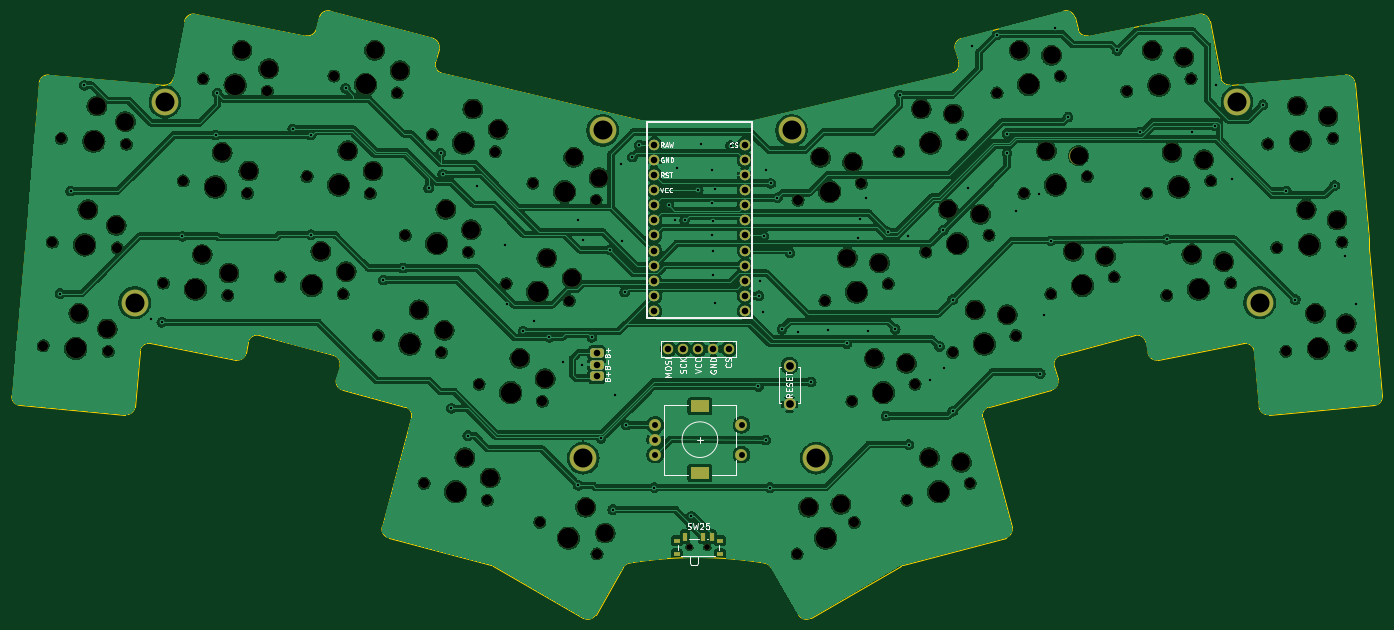
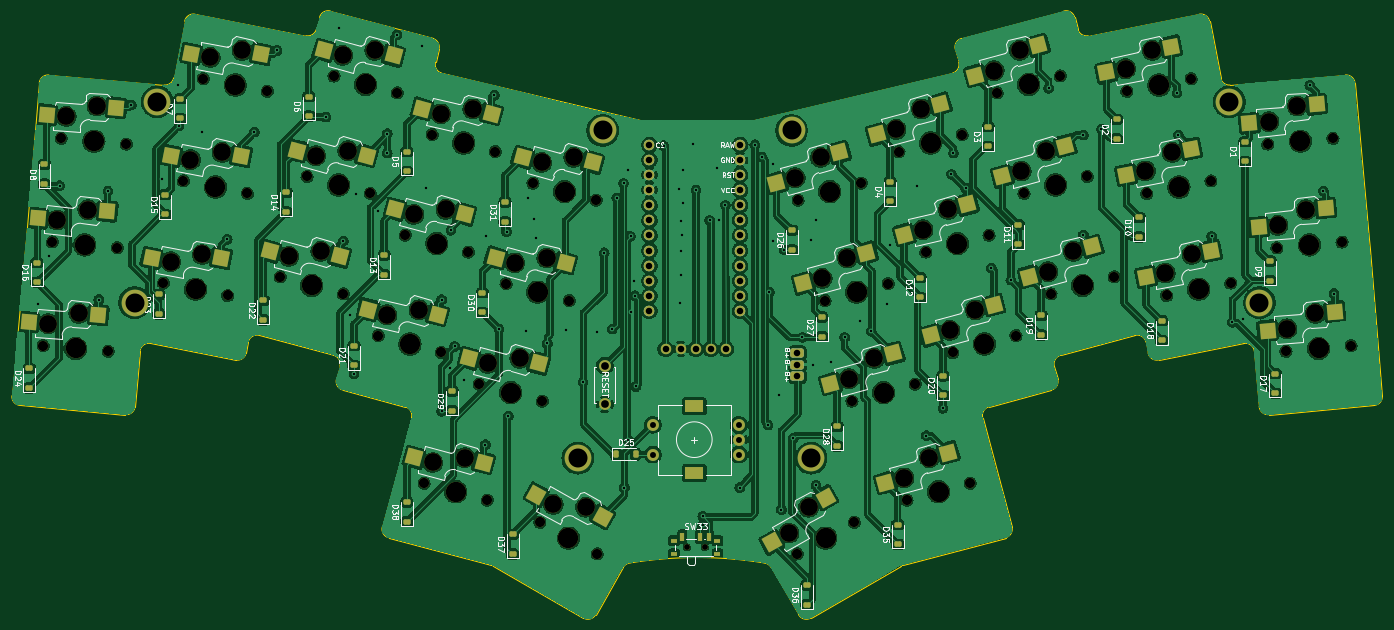
Circuit board: 11 layer files. Board 230.5 x 102.1 mm.
- bottom_copper: Qeshda-CuBottom.gbr (762632 bytes)
- top_copper: Qeshda-CuTop.gbr (562475 bytes)
- outline: Qeshda-EdgeCuts.gbr (5774 bytes)
- bottom_mask: Qeshda-MaskBottom.gbr (13906 bytes)
- top_mask: Qeshda-MaskTop.gbr (8761 bytes)
- drill: Qeshda-NPTH.drl (3298 bytes)
- drill: Qeshda-PTH.drl (2934 bytes)
- paste: Qeshda-PasteBottom.gbr (6888 bytes)
- paste: Qeshda-PasteTop.gbr (716 bytes)
- bottom_silk: Qeshda-SilkBottom.gbr (118764 bytes)
- top_silk: Qeshda-SilkTop.gbr (35120 bytes)

=== bottom_copper: Qeshda-CuBottom.gbr (762632 bytes, source omitted) ===
=== top_copper: Qeshda-CuTop.gbr (562475 bytes, source omitted) ===
=== outline: Qeshda-EdgeCuts.gbr ===
%TF.GenerationSoftware,KiCad,Pcbnew,7.0.2*%
%TF.CreationDate,2023-06-30T23:01:23+02:00*%
%TF.ProjectId,Qeshda,51657368-6461-42e6-9b69-6361645f7063,rev?*%
%TF.SameCoordinates,Original*%
%TF.FileFunction,Profile,NP*%
%FSLAX46Y46*%
G04 Gerber Fmt 4.6, Leading zero omitted, Abs format (unit mm)*
G04 Created by KiCad (PCBNEW 7.0.2) date 2023-06-30 23:01:23*
%MOMM*%
%LPD*%
G01*
G04 APERTURE LIST*
%TA.AperFunction,Profile*%
%ADD10C,0.150000*%
%TD*%
G04 APERTURE END LIST*
D10*
X119264808Y-120526296D02*
G75*
G03*
X118903037Y-120376446I-750108J-1299304D01*
G01*
X229037296Y-82870656D02*
G75*
G03*
X227176640Y-81707979I-1472396J-286144D01*
G01*
X229037310Y-82870653D02*
X229385916Y-84664080D01*
X202630853Y-93720202D02*
G75*
G03*
X201570194Y-95557319I388247J-1448898D01*
G01*
X93439211Y-86895073D02*
G75*
G03*
X92378629Y-85057978I-1448811J388273D01*
G01*
X213135287Y-90905507D02*
G75*
G03*
X214195957Y-89068427I-388087J1448807D01*
G01*
X266633024Y-67213266D02*
X268790129Y-91869085D01*
X170604779Y-128715039D02*
G75*
G03*
X172653820Y-129264075I1299021J749939D01*
G01*
X188149865Y-120376434D02*
G75*
G03*
X187788096Y-120526297I388435J-1449266D01*
G01*
X119264808Y-120526297D02*
X134399084Y-129264075D01*
X90011765Y-28208281D02*
X89472450Y-30221031D01*
X219315556Y-31305243D02*
X237970393Y-27679110D01*
X241581245Y-38393793D02*
G75*
G03*
X243184367Y-39601882I1472355J286093D01*
G01*
X77666987Y-84664080D02*
X78015594Y-82870653D01*
X57358605Y-95045418D02*
G75*
G03*
X58983625Y-93681925I130795J1494218D01*
G01*
X239729047Y-28865337D02*
X241581193Y-38393803D01*
X196949882Y-33591717D02*
X197532225Y-35765050D01*
X100565130Y-113909905D02*
G75*
G03*
X101625809Y-115747025I1448770J-388295D01*
G01*
X188149868Y-120376446D02*
X205427095Y-115747027D01*
X61575666Y-83064319D02*
X75908333Y-85850307D01*
X101625809Y-115747027D02*
X118903036Y-120376446D01*
X63868538Y-39601857D02*
G75*
G03*
X65471710Y-38393804I130762J1494257D01*
G01*
X214674267Y-85057951D02*
G75*
G03*
X213613614Y-86895095I388333J-1448949D01*
G01*
X109042362Y-31754600D02*
X91848882Y-27147620D01*
X214195957Y-89068427D02*
X213613614Y-86895094D01*
X164809740Y-119987346D02*
G75*
G03*
X142243164Y-119987346I-11283288J-69620048D01*
G01*
X248069228Y-93681929D02*
G75*
G03*
X249694305Y-95045483I1494372J130829D01*
G01*
X110103013Y-33591715D02*
G75*
G03*
X109042362Y-31754599I-1448913J388215D01*
G01*
X109520677Y-35765049D02*
G75*
G03*
X110581339Y-37602167I1449023J-388151D01*
G01*
X110581339Y-37602167D02*
X143950203Y-45524894D01*
X215204022Y-27147620D02*
X198010542Y-31754600D01*
X93439290Y-86895094D02*
X92856947Y-89068427D01*
X38262775Y-91869085D02*
X40419880Y-67213266D01*
X65471711Y-38393803D02*
X67323857Y-28865337D01*
X217580454Y-30221031D02*
X217041139Y-28208281D01*
X61575670Y-83064300D02*
G75*
G03*
X59795161Y-84406027I-286170J-1472500D01*
G01*
X267426571Y-93494124D02*
G75*
G03*
X268790129Y-91869086I-130771J1494324D01*
G01*
X100565149Y-113909910D02*
X105482711Y-95557319D01*
X69082511Y-27679110D02*
X87737348Y-31305243D01*
X202630853Y-93720202D02*
X213135297Y-90905545D01*
X201570193Y-95557319D02*
X206487755Y-113909910D01*
X198010541Y-31754594D02*
G75*
G03*
X196949882Y-33591716I388259J-1448906D01*
G01*
X239729000Y-28865346D02*
G75*
G03*
X237970392Y-27679110I-1472400J-286154D01*
G01*
X172653820Y-129264075D02*
X187788096Y-120526297D01*
X92856975Y-89068435D02*
G75*
G03*
X93917607Y-90905544I1448825J-388265D01*
G01*
X134399120Y-129264012D02*
G75*
G03*
X136448122Y-128715037I749980J1299112D01*
G01*
X264188306Y-39270005D02*
X266489217Y-65569545D01*
X142243164Y-119987343D02*
G75*
G03*
X141100197Y-120729202I156136J-1491957D01*
G01*
X165952707Y-120729202D02*
X170604782Y-128715037D01*
X163105631Y-45531146D02*
X196471564Y-37602167D01*
X44489628Y-37906401D02*
G75*
G03*
X42864599Y-39270005I-130728J-1494299D01*
G01*
X264188346Y-39270002D02*
G75*
G03*
X262563280Y-37906448I-1494346J-130798D01*
G01*
X217580476Y-30221025D02*
G75*
G03*
X219315556Y-31305242I1448824J388125D01*
G01*
X196471559Y-37602147D02*
G75*
G03*
X197532223Y-35765051I-388159J1448847D01*
G01*
X105482707Y-95557318D02*
G75*
G03*
X104422051Y-93720202I-1448907J388218D01*
G01*
X243184367Y-39601882D02*
X262563280Y-37906447D01*
X247257658Y-84406033D02*
G75*
G03*
X245477237Y-83064320I-1494158J-130567D01*
G01*
X75908325Y-85850349D02*
G75*
G03*
X77666987Y-84664080I286275J1472349D01*
G01*
X231144571Y-85850307D02*
X245477238Y-83064319D01*
X229385915Y-84664080D02*
G75*
G03*
X231144571Y-85850306I1472485J286280D01*
G01*
X40563687Y-65569545D02*
X42864598Y-39270005D01*
X136448122Y-128715037D02*
X141100197Y-120729202D01*
X205427095Y-115747027D02*
G75*
G03*
X206487755Y-113909909I-388295J1448927D01*
G01*
X69082519Y-27679068D02*
G75*
G03*
X67323857Y-28865338I-286219J-1472432D01*
G01*
X249694305Y-95045483D02*
X267426570Y-93494111D01*
X40563687Y-65569545D02*
X40419880Y-67213266D01*
X266633024Y-67213266D02*
X266489217Y-65569545D01*
X79876258Y-81708000D02*
G75*
G03*
X78015594Y-82870653I-388158J-1449000D01*
G01*
X217041123Y-28208285D02*
G75*
G03*
X215204022Y-27147621I-1448823J-388115D01*
G01*
X79876264Y-81707978D02*
X92378630Y-85057977D01*
X214674274Y-85057977D02*
X227176640Y-81707978D01*
X143950203Y-45524894D02*
X163105631Y-45531146D01*
X58983625Y-93681925D02*
X59795161Y-84406026D01*
X38262785Y-91869086D02*
G75*
G03*
X39626333Y-93494110I1494315J-130714D01*
G01*
X165952684Y-120729216D02*
G75*
G03*
X164809739Y-119987344I-1298984J-749884D01*
G01*
X44489624Y-37906447D02*
X63868536Y-39601882D01*
X91848885Y-27147610D02*
G75*
G03*
X90011766Y-28208281I-388285J-1448790D01*
G01*
X87737349Y-31305239D02*
G75*
G03*
X89472450Y-30221030I286151J1472539D01*
G01*
X93917607Y-90905545D02*
X104422050Y-93720202D01*
X39626333Y-93494111D02*
X57358599Y-95045483D01*
X247257743Y-84406026D02*
X248069279Y-93681925D01*
X109520679Y-35765050D02*
X110103022Y-33591717D01*
M02*

=== bottom_mask: Qeshda-MaskBottom.gbr (13906 bytes, source omitted) ===
=== top_mask: Qeshda-MaskTop.gbr (8761 bytes, source omitted) ===
=== drill: Qeshda-NPTH.drl ===
M48
; DRILL file {KiCad 7.0.2} date Fri Jun 30 23:01:23 2023
; FORMAT={-:-/ absolute / inch / decimal}
; #@! TF.CreationDate,2023-06-30T23:01:23+02:00
; #@! TF.GenerationSoftware,Kicad,Pcbnew,7.0.2
; #@! TF.FileFunction,NonPlated,1,2,NPTH
FMAT,2
INCH
; #@! TA.AperFunction,NonPlated,NPTH,ComponentDrill
T1C0.0354
; #@! TA.AperFunction,NonPlated,NPTH,ComponentDrill
T2C0.0670
; #@! TA.AperFunction,NonPlated,NPTH,ComponentDrill
T3C0.1181
; #@! TA.AperFunction,NonPlated,NPTH,ComponentDrill
T4C0.1350
%
G90
G05
T1
X5.9941Y-4.6203
X5.9943Y-4.6204
X6.1122Y-4.6203
X6.1124Y-4.6204
T2
X1.7134Y-3.2846
X1.7734Y-2.5983
X1.8335Y-1.9119
X2.1448Y-3.3224
X2.2048Y-2.636
X2.2649Y-1.9497
X2.5101Y-2.8698
X2.6416Y-2.1935
X2.7731Y-1.5172
X2.9352Y-2.9525
X3.0667Y-2.2761
X3.1982Y-1.5998
X3.2828Y-2.8299
X3.4611Y-2.1644
X3.6394Y-1.4989
X3.7011Y-2.942
X3.8794Y-2.2765
X3.9328Y-3.2181
X4.0577Y-1.611
X4.1111Y-2.5526
X4.2363Y-4.1961
X4.2895Y-1.8871
X4.3511Y-3.3302
X4.5294Y-2.6647
X4.6007Y-3.5397
X4.6546Y-4.3082
X4.7078Y-1.9992
X4.779Y-2.8742
X4.9573Y-2.2087
X5.0032Y-4.4544
X5.019Y-3.6518
X5.1973Y-2.9863
X5.3756Y-2.3208
X5.382Y-4.6643
X6.7067Y-4.6643
X6.7131Y-2.3208
X6.8914Y-2.9863
X7.0697Y-3.6518
X7.0855Y-4.4544
X7.1314Y-2.2087
X7.3097Y-2.8742
X7.3809Y-1.9992
X7.4341Y-4.3082
X7.488Y-3.5397
X7.5592Y-2.6647
X7.7376Y-3.3302
X7.7992Y-1.8871
X7.8524Y-4.1961
X7.9776Y-2.5526
X8.031Y-1.611
X8.1559Y-3.2181
X8.2093Y-2.2765
X8.3876Y-2.942
X8.4493Y-1.4989
X8.6276Y-2.1644
X8.8059Y-2.8299
X8.8905Y-1.5998
X9.022Y-2.2761
X9.1535Y-2.9525
X9.3156Y-1.5172
X9.4471Y-2.1935
X9.5786Y-2.8698
X9.8238Y-1.9497
X9.8838Y-2.636
X9.9439Y-3.3224
X10.2552Y-1.9119
X10.3153Y-2.5983
X10.3753Y-3.2846
T3
X1.9495Y-3.0702
X2.0096Y-2.3838
X2.0696Y-1.6974
X2.1381Y-3.1736
X2.1981Y-2.4872
X2.2582Y-1.8009
X2.7674Y-2.6812
X2.8988Y-2.0049
X2.9441Y-2.8038
X3.0303Y-1.3286
X3.0756Y-2.1275
X3.207Y-1.4511
X3.5526Y-2.6597
X3.7203Y-2.7943
X3.7309Y-1.9942
X3.8986Y-2.1288
X3.9092Y-1.3287
X4.0769Y-1.4633
X4.2026Y-3.0479
X4.3703Y-3.1825
X4.3809Y-2.3824
X4.5061Y-4.0259
X4.5486Y-2.517
X4.5592Y-1.7169
X4.6738Y-4.1605
X4.727Y-1.8515
X4.8705Y-3.3695
X5.0382Y-3.5041
X5.0488Y-2.704
X5.2165Y-2.8386
X5.2271Y-2.0385
X5.3061Y-4.3545
X5.3948Y-2.1731
X5.4363Y-4.5257
X6.7826Y-4.3545
X6.8616Y-2.0385
X6.9967Y-4.3348
X7.0399Y-2.704
X7.0742Y-2.0712
X7.2182Y-3.3695
X7.2525Y-2.7367
X7.4308Y-3.4022
X7.5295Y-1.7169
X7.5826Y-4.0259
X7.7078Y-2.3824
X7.742Y-1.7496
X7.7952Y-4.0586
X7.8861Y-3.0479
X7.9203Y-2.4151
X8.0987Y-3.0806
X8.1795Y-1.3287
X8.3578Y-1.9942
X8.392Y-1.3614
X8.5361Y-2.6597
X8.5704Y-2.0269
X8.7487Y-2.6924
X9.0584Y-1.3286
X9.1898Y-2.0049
X9.2681Y-1.376
X9.3213Y-2.6812
X9.3996Y-2.0523
X9.5311Y-2.7287
X10.0191Y-1.6974
X10.0791Y-2.3838
X10.1392Y-3.0702
X10.2227Y-1.7666
X10.2828Y-2.4529
X10.3428Y-3.1393
T4
X1.9291Y-3.3035
X1.9891Y-2.6172
X2.0492Y-1.9308
X2.7227Y-2.9111
X2.8542Y-2.2348
X2.9856Y-1.5585
X3.4919Y-2.886
X3.6703Y-2.2205
X3.8486Y-1.555
X4.142Y-3.2741
X4.3203Y-2.6086
X4.4454Y-4.2522
X4.4986Y-1.9431
X4.8098Y-3.5958
X4.9882Y-2.9303
X5.1665Y-2.2648
X5.1926Y-4.5593
X6.8961Y-4.5593
X6.9222Y-2.2648
X7.1005Y-2.9303
X7.2789Y-3.5958
X7.5901Y-1.9431
X7.6433Y-4.2522
X7.7684Y-2.6086
X7.9467Y-3.2741
X8.2401Y-1.555
X8.4184Y-2.2205
X8.5968Y-2.886
X9.1031Y-1.5585
X9.2345Y-2.2348
X9.366Y-2.9111
X10.0395Y-1.9308
X10.0996Y-2.6172
X10.1596Y-3.3035
T0
M30

=== drill: Qeshda-PTH.drl ===
M48
; DRILL file {KiCad 7.0.2} date Fri Jun 30 23:01:23 2023
; FORMAT={-:-/ absolute / inch / decimal}
; #@! TF.CreationDate,2023-06-30T23:01:23+02:00
; #@! TF.GenerationSoftware,Kicad,Pcbnew,7.0.2
; #@! TF.FileFunction,Plated,1,2,PTH
FMAT,2
INCH
; #@! TA.AperFunction,Plated,PTH,ViaDrill
T1C0.0157
; #@! TA.AperFunction,Plated,PTH,ComponentDrill
T2C0.0394
; #@! TA.AperFunction,Plated,PTH,ComponentDrill
T3C0.0430
; #@! TA.AperFunction,Plated,PTH,ComponentDrill
T4C0.0512
; #@! TA.AperFunction,Plated,PTH,ComponentDrill
T5C0.0591
; #@! TA.AperFunction,Plated,PTH,ComponentDrill
T6C0.1260
%
G90
G05
T1
X1.8265Y-2.94
X1.8965Y-2.26
X1.9865Y-1.56
X2.43Y-3.11
X2.5Y-3.13
X2.6365Y-2.56
X2.8565Y-1.89
X2.8665Y-1.61
X3.3665Y-1.85
X3.4865Y-1.89
X3.4865Y-2.55
X3.7165Y-1.58
X3.9665Y-2.85
X4.0965Y-2.77
X4.2665Y-2.24
X4.3465Y-2.01
X4.36Y-2.15
X4.4165Y-3.7
X4.5265Y-3.88
X4.585Y-2.225
X4.77Y-2.62
X4.7865Y-3.01
X4.8915Y-3.19
X4.9665Y-3.12
X5.0665Y-3.23
X5.1565Y-3.39
X5.255Y-2.455
X5.2565Y-4.21
X5.28Y-3.41
X5.29Y-2.585
X5.3474Y-3.23
X5.4083Y-3.8985
X5.4665Y-2.65
X5.4865Y-4.37
X5.5Y-3.61
X5.54Y-2.08
X5.545Y-2.59
X5.565Y-2.93
X5.575Y-3.81
X5.615Y-2.035
X5.6615Y-1.955
X5.7615Y-4.225
X5.8565Y-2.355
X5.9Y-2.45
X5.91Y-2.11
X5.9615Y-2.455
X6.0065Y-4.415
X6.0065Y-4.475
X6.0515Y-2.255
X6.07Y-1.95
X6.14Y-2.12
X6.14Y-2.34
X6.1465Y-2.55
X6.15Y-2.46
X6.15Y-2.815
X6.1515Y-2.655
X6.16Y-3.0
X6.1615Y-2.25
X6.2665Y-1.96
X6.45Y-3.555
X6.455Y-2.955
X6.46Y-2.86
X6.48Y-3.065
X6.485Y-2.56
X6.5Y-2.12
X6.5Y-3.91
X6.5265Y-4.225
X6.5315Y-2.21
X6.5765Y-2.305
X6.6065Y-3.175
X6.66Y-2.67
X6.71Y-3.195
X6.8Y-3.525
X6.91Y-3.18
X7.0365Y-3.27
X7.1115Y-2.57
X7.1265Y-2.445
X7.1615Y-2.305
X7.175Y-3.185
X7.295Y-3.75
X7.3065Y-2.53
X7.3565Y-3.175
X7.3865Y-1.625
X7.44Y-2.56
X7.4465Y-3.94
X7.59Y-3.51
X7.65Y-3.29
X7.675Y-2.52
X7.68Y-3.43
X7.7365Y-2.98
X7.7365Y-3.72
X7.8415Y-2.24
X7.8665Y-1.3
X8.0315Y-1.225
X8.0965Y-1.88
X8.0965Y-2.01
X8.1565Y-2.39
X8.3065Y-2.28
X8.3165Y-3.47
X8.34Y-3.08
X8.3865Y-2.59
X8.4165Y-1.18
X8.5015Y-1.77
X8.8265Y-1.33
X8.9765Y-1.87
X9.1565Y-2.58
X9.32Y-1.87
X9.4765Y-1.83
X9.48Y-1.56
X9.5865Y-2.18
X9.7915Y-1.69
X9.9465Y-2.26
X10.0065Y-2.98
X10.2665Y-2.225
X10.3365Y-2.69
X10.4065Y-3.01
T2
X5.7677Y-3.8091
X5.7677Y-3.9075
X5.7677Y-4.0059
X6.3386Y-3.8091
X6.3386Y-4.0059
T3
X5.38Y-3.3313
X5.38Y-3.41
X5.38Y-3.4887
X5.76Y-1.955
X5.76Y-2.055
X5.76Y-2.155
X5.76Y-2.255
X5.76Y-2.355
X5.76Y-2.455
X5.76Y-2.555
X5.76Y-2.655
X5.76Y-2.755
X5.76Y-2.855
X5.76Y-2.955
X5.76Y-3.055
X5.8531Y-3.3063
X5.9531Y-3.3063
X6.0531Y-3.3063
X6.1531Y-3.3063
X6.2531Y-3.3063
X6.36Y-1.955
X6.36Y-2.055
X6.36Y-2.155
X6.36Y-2.255
X6.36Y-2.355
X6.36Y-2.455
X6.36Y-2.555
X6.36Y-2.655
X6.36Y-2.755
X6.36Y-2.855
X6.36Y-2.955
X6.36Y-3.055
T4
X6.6565Y-3.417
X6.6565Y-3.673
T6
X2.32Y-3.0
X2.52Y-1.67
X5.29Y-4.03
X5.4187Y-1.86
X6.67Y-1.86
X6.8346Y-4.03
X9.62Y-1.67
X9.77Y-3.0
T5
G00X6.0374Y-3.687
M15
G01X6.0886Y-3.687
M16
G05
G00X6.0374Y-4.128
M15
G01X6.0886Y-4.128
M16
G05
T0
M30

=== paste: Qeshda-PasteBottom.gbr (6888 bytes, source omitted) ===
=== paste: Qeshda-PasteTop.gbr ===
%TF.GenerationSoftware,KiCad,Pcbnew,7.0.2*%
%TF.CreationDate,2023-06-30T23:01:23+02:00*%
%TF.ProjectId,Qeshda,51657368-6461-42e6-9b69-6361645f7063,rev?*%
%TF.SameCoordinates,Original*%
%TF.FileFunction,Paste,Top*%
%TF.FilePolarity,Positive*%
%FSLAX46Y46*%
G04 Gerber Fmt 4.6, Leading zero omitted, Abs format (unit mm)*
G04 Created by KiCad (PCBNEW 7.0.2) date 2023-06-30 23:01:23*
%MOMM*%
%LPD*%
G01*
G04 APERTURE LIST*
%ADD10R,1.000000X0.800000*%
%ADD11R,0.700000X1.500000*%
G04 APERTURE END LIST*
D10*
%TO.C,SW25*%
X150100000Y-116245000D03*
X150100000Y-118455000D03*
X157400000Y-116245000D03*
X157400000Y-118455000D03*
D11*
X151500000Y-115595000D03*
X154500000Y-115595000D03*
X156000000Y-115595000D03*
%TD*%
M02*

=== bottom_silk: Qeshda-SilkBottom.gbr (118764 bytes, source omitted) ===
=== top_silk: Qeshda-SilkTop.gbr (35120 bytes, source omitted) ===
